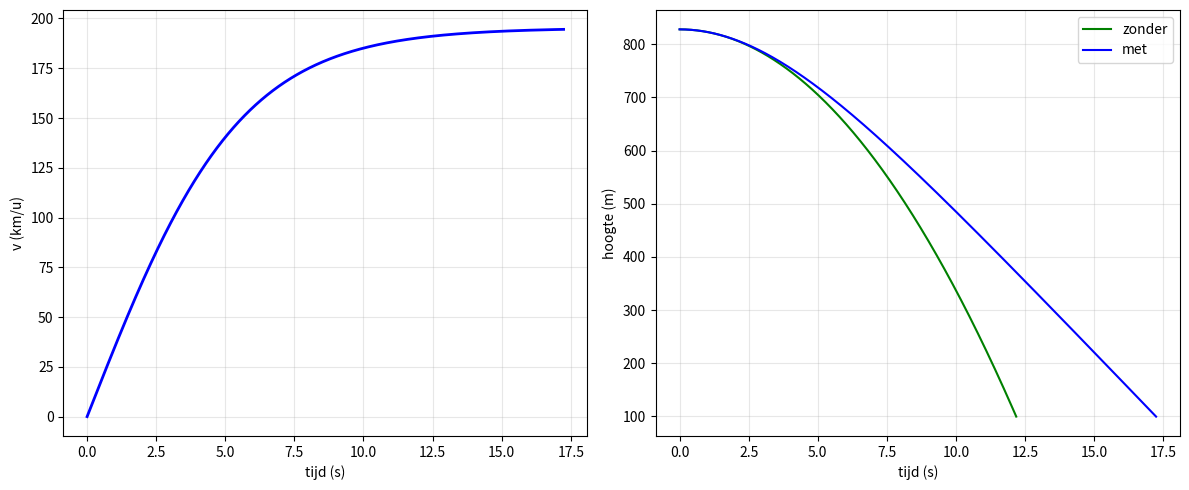

Generate this figure with matplotlib:
import matplotlib.pyplot as plt


def basejump():
	g = 9.81
	m = 72
	h_start = 828
	h_parachute = 100
	dt = 0.01
	k = 0.24

	t_met = [0]
	v_met = [0]
	h_met = [h_start]

	t_zonder = [0]
	v_zonder = [0]
	h_zonder = [h_start]

	while h_met[-1] > h_parachute:
		v_huidig = v_met[-1]
		a = g - (k * v_huidig ** 2) / m
		v_nieuw = v_huidig + a * dt
		h_nieuw = h_met[-1] - v_nieuw * dt
		t_nieuw = t_met[-1] + dt

		v_met.append(v_nieuw)
		h_met.append(h_nieuw)
		t_met.append(t_nieuw)

	tijd_parachute_met = t_met[-1]

	while h_zonder[-1] > h_parachute:
		v_huidig = v_zonder[-1]
		a = g
		v_nieuw = v_huidig + a * dt
		h_nieuw = h_zonder[-1] - v_nieuw * dt
		t_nieuw = t_zonder[-1] + dt

		v_zonder.append(v_nieuw)
		h_zonder.append(h_nieuw)
		t_zonder.append(t_nieuw)

	tijd_parachute_zonder = t_zonder[-1]

	plt.figure(figsize=(12, 5))

	plt.subplot(1, 2, 1)
	v_met_kmh = [v * 3.6 for v in v_met]
	plt.plot(t_met, v_met_kmh, 'b-', linewidth=2)
	plt.xlabel('tijd (s)')
	plt.ylabel('v (km/u)')
	plt.grid(True, alpha=0.3)

	plt.subplot(1, 2, 2)
	plt.plot(t_zonder, h_zonder, 'g-', label="zonder")
	plt.plot(t_met, h_met, 'b-', label="met")
	plt.xlabel('tijd (s)')
	plt.ylabel('hoogte (m)')
	plt.grid(True, alpha=0.3)

	plt.tight_layout()
	plt.legend()
	plt.savefig('basejump_grafieken.png', dpi=150)
	plt.show()

	print(f"{tijd_parachute_zonder:.2f}")
	print(f"{tijd_parachute_met - tijd_parachute_zonder:.2f}")


basejump()
